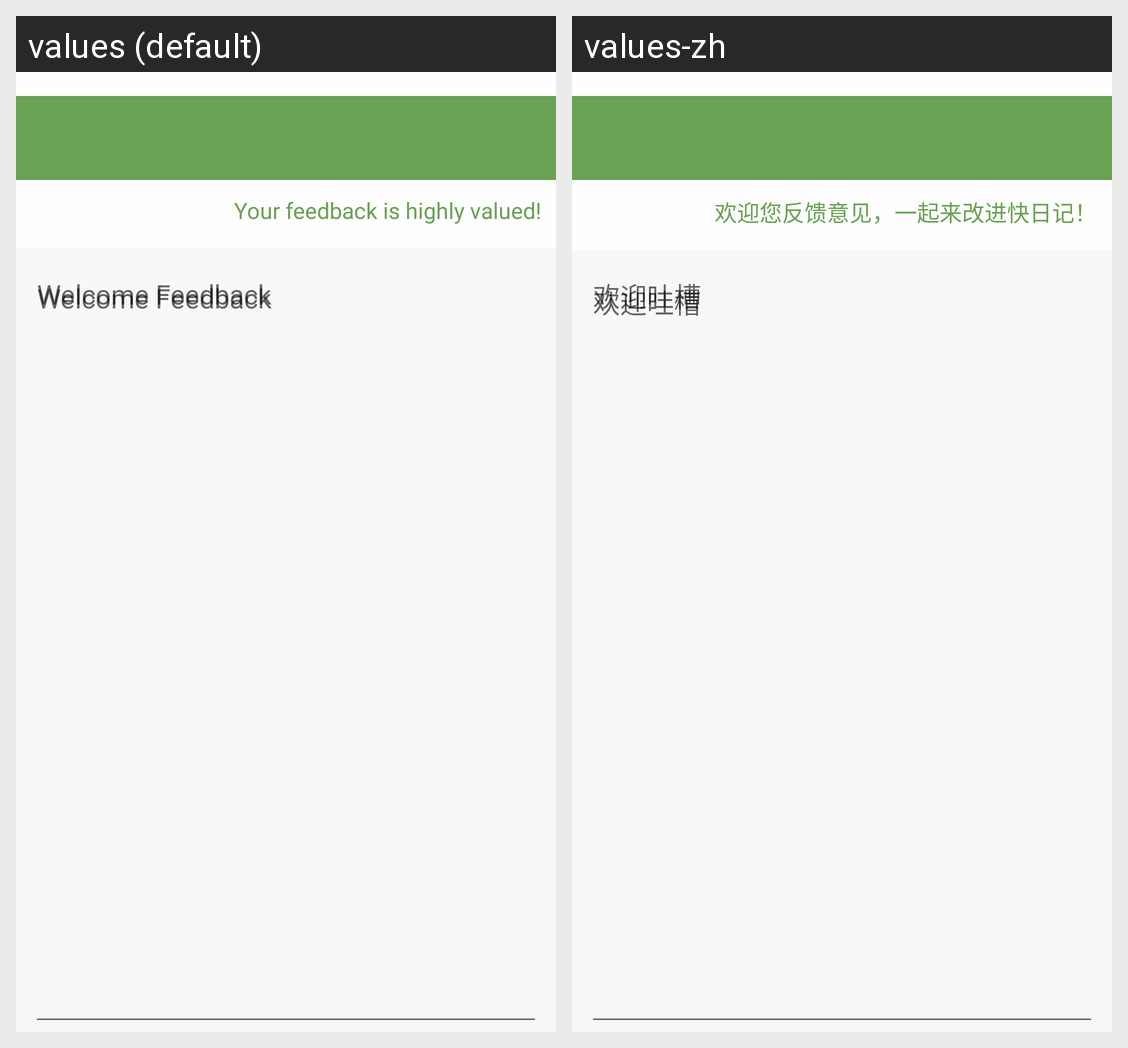

The same Android screen rendered under two of its app's locales, left to right. List the strings drawn on it with the default value and each locale's translation.
Android screen res/layout/activity_feedback.xml rendered under 2 locales, left to right: values (default), values-zh. Device: Nexus 5 (rendered at 1080×1920; each locale shown at half size, 540×960, under a caption strip naming it); theme AppTheme.NoneTranslucent.
Strings drawn on this screen, with the default value and each locale's value (text and hints the layout hard-codes, and strings that could not be matched under every locale, appear in the picture but are not listed):

feedback_to_developer
  values: Your feedback is highly valued!
  values-zh: 欢迎您反馈意见，一起来改进快日记！

feedback_tint
  values: Welcome Feedback
  values-zh: 欢迎吐槽
